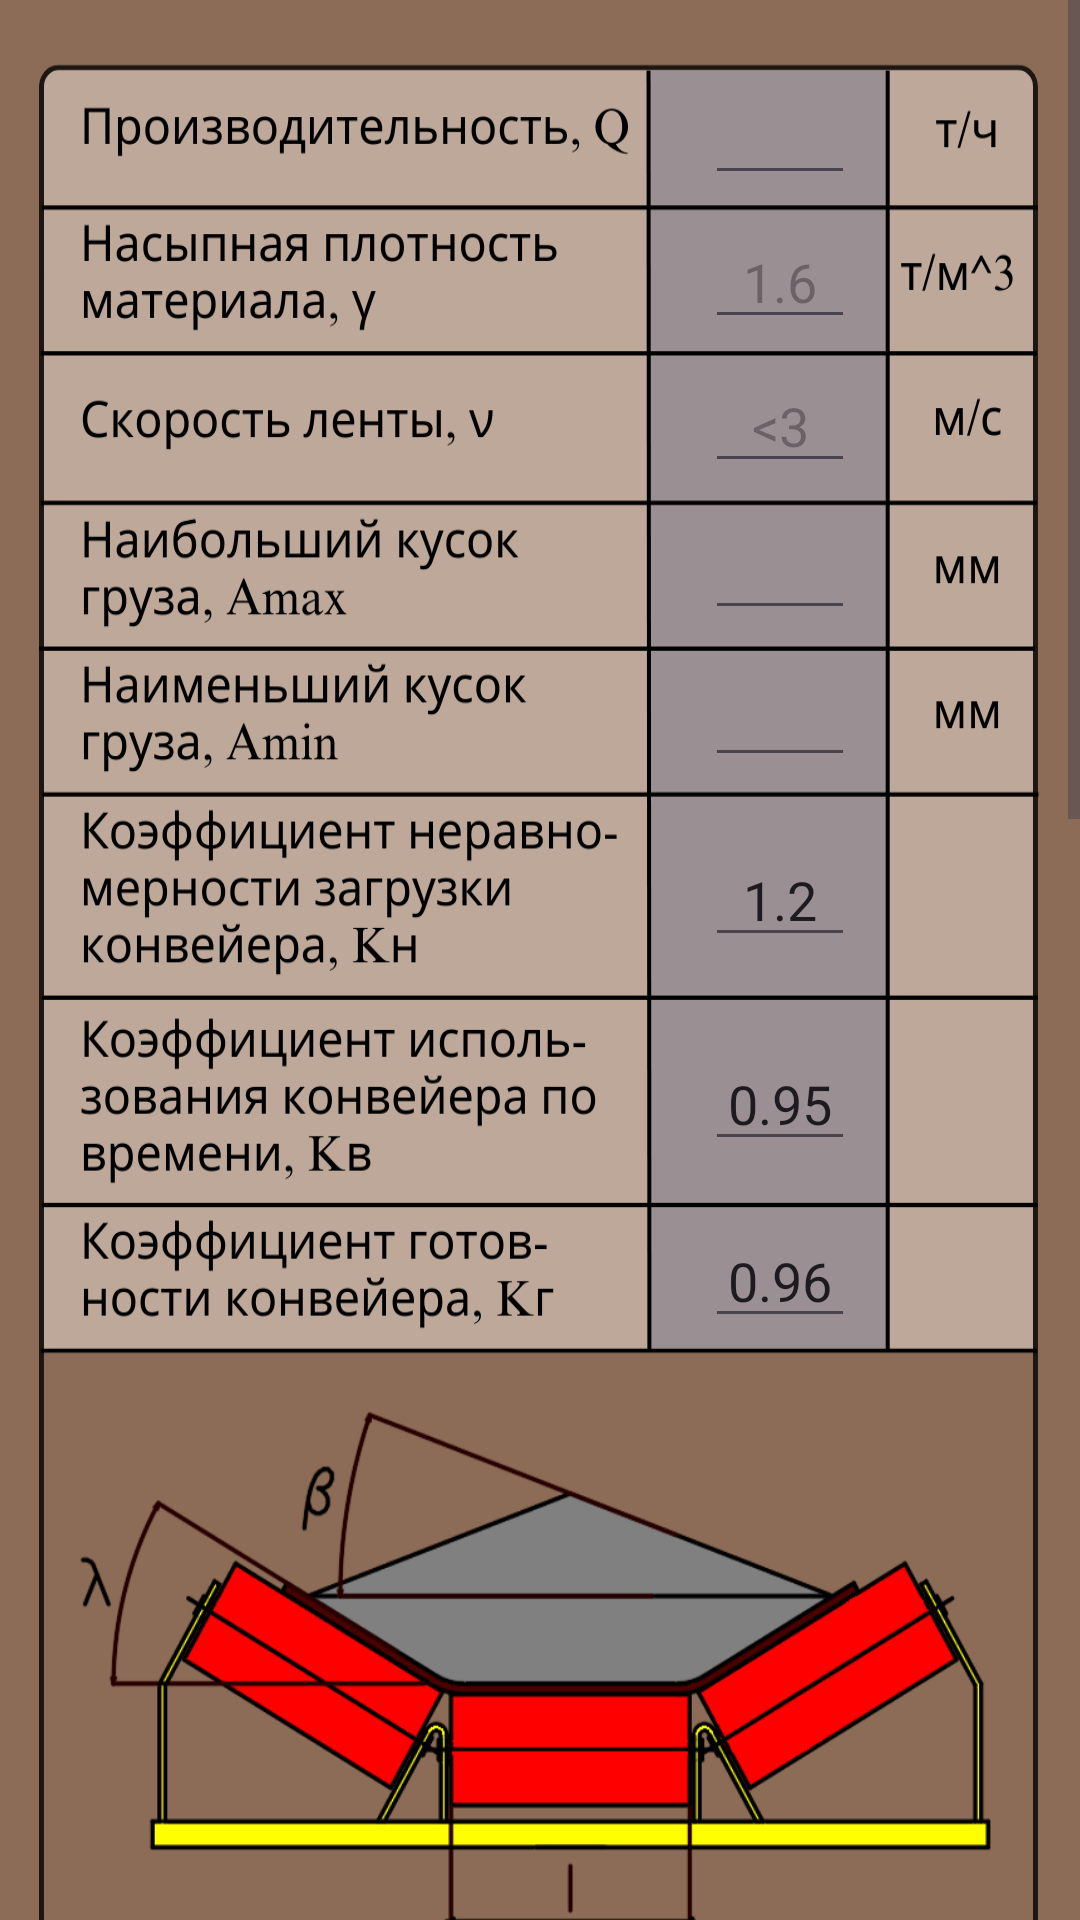

Android layout source for this screen:
<!-- AndroidManifest.xml: application theme Theme.FirstAppCon -->
<!-- res/layout/activity_calaculation_width.xml -->
<?xml version="1.0" encoding="utf-8"?>
<ScrollView xmlns:android="http://schemas.android.com/apk/res/android"
    xmlns:app="http://schemas.android.com/apk/res-auto"
    xmlns:tools="http://schemas.android.com/tools"
    android:layout_width="match_parent"
    android:layout_height="match_parent"
    android:background="@color/lightBrown"
    android:fillViewport="true">

    <androidx.constraintlayout.widget.ConstraintLayout
        android:layout_width="match_parent"
        android:layout_height="wrap_content"
        tools:context=".CalaculationWidth">

        <ImageView
            android:id="@+id/imageView8"
            android:layout_width="wrap_content"
            android:layout_height="1500dp"
            android:scaleType="fitXY"
            app:layout_constraintBottom_toBottomOf="parent"
            app:layout_constraintEnd_toEndOf="parent"
            app:layout_constraintStart_toStartOf="parent"
            app:layout_constraintTop_toTopOf="parent"
            app:srcCompat="@drawable/qwe" />

        <EditText
            android:id="@+id/textViewQ"
            android:layout_width="50dp"
            android:layout_height="40dp"
            android:layout_marginTop="25dp"
            android:layout_marginStart="160dp"
            android:inputType="numberDecimal"
            android:textSize="18sp"
            android:text=""
            android:textAlignment="center"
            app:layout_constraintStart_toStartOf="parent"
            app:layout_constraintEnd_toEndOf="parent"
            app:layout_constraintTop_toTopOf="parent"/>

        <EditText
            android:id="@+id/textViewy"
            android:layout_width="50dp"
            android:layout_height="40dp"
            android:layout_marginTop="8dp"
            android:layout_marginStart="160dp"
            android:inputType="numberDecimal"
            android:textSize="18sp"
            android:hint="@string/_1_6"
            android:text=""
            android:textAlignment="center"
            app:layout_constraintStart_toStartOf="parent"
            app:layout_constraintEnd_toEndOf="parent"
            app:layout_constraintTop_toBottomOf="@+id/textViewQ"/>

        <EditText
            android:id="@+id/textViewv"
            android:layout_width="50dp"
            android:layout_height="40dp"
            android:layout_marginTop="8dp"
            android:layout_marginStart="160dp"
            android:inputType="numberDecimal"
            android:textSize="18sp"
            android:text=""
            android:hint="@string/_3"
            android:textAlignment="center"
            app:layout_constraintStart_toStartOf="parent"
            app:layout_constraintEnd_toEndOf="parent"
            app:layout_constraintTop_toBottomOf="@+id/textViewy" />

        <EditText
            android:id="@+id/textViewAmax"
            android:layout_width="50dp"
            android:layout_height="40dp"
            android:layout_marginTop="9dp"
            android:layout_marginStart="160dp"
            android:inputType="numberDecimal"
            android:textSize="18sp"
            android:text=""
            android:textAlignment="center"
            app:layout_constraintStart_toStartOf="parent"
            app:layout_constraintEnd_toEndOf="parent"
            app:layout_constraintTop_toBottomOf="@+id/textViewv" />

        <EditText
            android:id="@+id/textViewAmin"
            android:layout_width="50dp"
            android:layout_height="40dp"
            android:layout_marginTop="9dp"
            android:layout_marginStart="160dp"
            android:inputType="numberDecimal"
            android:textSize="18sp"
            android:text=""
            android:textAlignment="center"
            app:layout_constraintStart_toStartOf="parent"
            app:layout_constraintEnd_toEndOf="parent"
            app:layout_constraintTop_toBottomOf="@+id/textViewAmax" />

        <EditText
            android:id="@+id/textViewkH"
            android:layout_width="50dp"
            android:layout_height="40dp"
            android:layout_marginTop="20dp"
            android:layout_marginStart="160dp"
            android:inputType="numberDecimal"
            android:textSize="18sp"
            android:text="@string/_1_2"
            android:hint="@string/_1_2"
            android:textAlignment="center"
            app:layout_constraintStart_toStartOf="parent"
            app:layout_constraintEnd_toEndOf="parent"
            app:layout_constraintTop_toBottomOf="@+id/textViewAmin"/>

        <EditText
            android:id="@+id/textViewkB"
            android:layout_width="50dp"
            android:layout_height="40dp"
            android:layout_marginTop="28dp"
            android:layout_marginStart="160dp"
            android:inputType="numberDecimal"
            android:textSize="18sp"
            android:text="@string/_0_95"
            android:textAlignment="center"
            android:hint="@string/_0_95"
            app:layout_constraintStart_toStartOf="parent"
            app:layout_constraintEnd_toEndOf="parent"
            app:layout_constraintTop_toBottomOf="@+id/textViewkH" />

        <EditText
            android:id="@+id/textViewkr"
            android:layout_width="50dp"
            android:layout_height="40dp"
            android:layout_marginTop="19dp"
            android:layout_marginStart="160dp"
            android:inputType="numberDecimal"
            android:textSize="18sp"
            android:text="@string/_0_96"
            android:hint="@string/_0_96"
            android:textAlignment="center"
            app:layout_constraintStart_toStartOf="parent"
            app:layout_constraintEnd_toEndOf="parent"
            app:layout_constraintTop_toBottomOf="@+id/textViewkB" />
<RadioGroup
    android:id="@+id/radiogroupAnglemat"
    android:layout_width="wrap_content"
    android:layout_height="wrap_content"
    android:layout_marginTop="280dp"
    app:layout_constraintTop_toBottomOf="@+id/textViewkr"
    app:layout_constraintEnd_toEndOf="parent"
    app:layout_constraintStart_toStartOf="parent">


        <RadioButton
            android:id="@+id/radioButton10"
            android:layout_width="wrap_content"
            android:layout_height="wrap_content"
            android:text="@string/_10"
            tools:layout_editor_absoluteX="150dp"
            tools:layout_editor_absoluteY="763dp" />

        <RadioButton
            android:id="@+id/radioButton20"
            android:layout_width="wrap_content"
            android:layout_height="wrap_content"
            android:text="@string/_20"
            tools:layout_editor_absoluteX="152dp"
            tools:layout_editor_absoluteY="809dp" />

        <RadioButton
            android:id="@+id/radioButton30"
            android:layout_width="wrap_content"
            android:layout_height="wrap_content"
            android:text="@string/_30"
            tools:layout_editor_absoluteX="152dp"
            tools:layout_editor_absoluteY="861dp" />

</RadioGroup>

        <RadioGroup
            android:id="@+id/radiogroupAngleRol"
            android:layout_width="wrap_content"
            android:layout_height="wrap_content"
            android:layout_marginTop="100dp"
            app:layout_constraintTop_toBottomOf="@+id/radiogroupAnglemat"
            app:layout_constraintEnd_toEndOf="parent"
            app:layout_constraintStart_toStartOf="parent">

            <RadioButton
            android:id="@+id/radioButton201"
            android:layout_width="wrap_content"
            android:layout_height="wrap_content"
            android:text="@string/_20"
            tools:layout_editor_absoluteX="167dp"
            tools:layout_editor_absoluteY="1071dp" />

        <RadioButton
            android:id="@+id/radioButton301"
            android:layout_width="wrap_content"
            android:layout_height="wrap_content"
            android:text="@string/_30"
            tools:layout_editor_absoluteX="158dp"
            tools:layout_editor_absoluteY="1122dp" />
        </RadioGroup>

        <Spinner
            android:id="@+id/spinnerAngleCon"
            android:layout_width="350dp"
            android:layout_height="25dp"
            android:layout_marginTop="85dp"
            android:layout_marginStart="30dp"
            android:textAlignment="center"
            app:layout_constraintEnd_toEndOf="@+id/imageView8"
            app:layout_constraintStart_toStartOf="@+id/imageView8"
            app:layout_constraintTop_toBottomOf="@+id/radiogroupAngleRol"
            android:entries="@array/con"/>

        <TextView
            android:id="@+id/textViewB"
            android:layout_width="wrap_content"
            android:layout_height="wrap_content"
            android:layout_marginTop="22dp"
            android:layout_marginStart="160dp"
            android:textSize="18sp"
            android:text="@string/ressss"
            android:textAlignment="center"
            app:layout_constraintStart_toStartOf="@+id/imageView8"
            app:layout_constraintEnd_toEndOf="@+id/imageView8"
            app:layout_constraintTop_toBottomOf="@+id/spinnerAngleCon" />

        <TextView
            android:id="@+id/textViewBras"
            android:layout_width="wrap_content"
            android:layout_height="wrap_content"
            android:layout_marginTop="30dp"
            android:layout_marginStart="160dp"
            android:textSize="18sp"
            android:text="@string/ressss"
            android:textAlignment="center"
            app:layout_constraintStart_toStartOf="@+id/imageView8"
            app:layout_constraintEnd_toEndOf="@+id/imageView8"
            app:layout_constraintTop_toBottomOf="@+id/textViewB" />

        <TextView
            android:id="@+id/textViewBgost"
            android:layout_width="wrap_content"
            android:layout_height="wrap_content"
            android:layout_marginTop="33dp"
            android:layout_marginStart="160dp"
            android:textSize="18sp"
            android:textAlignment="center"
            android:text="@string/ressss"
            app:layout_constraintStart_toStartOf="@+id/imageView8"
            app:layout_constraintEnd_toEndOf="@+id/imageView8"
            app:layout_constraintTop_toBottomOf="@+id/textViewBras"  />

        <TextView
            android:id="@+id/textViewriad"
            android:layout_marginTop="73dp"
            android:layout_width="wrap_content"
            android:layout_height="wrap_content"
            android:textSize="18sp"
            android:text="@string/ressss"
            android:textAlignment="center"
            app:layout_constraintStart_toStartOf="parent"
            app:layout_constraintEnd_toEndOf="parent"
            app:layout_constraintTop_toBottomOf="@+id/textViewBgost" />

        <Button
            android:id="@+id/buttonRes"
            android:layout_width="150dp"
            android:layout_height="wrap_content"
            android:text="@string/Result"
            android:onClick="ClickRes"
            android:backgroundTint="@color/greyDark"
            android:textColor="@color/black"
            app:layout_constraintStart_toStartOf="parent"
            app:layout_constraintBottom_toBottomOf="parent"
            app:layout_constraintEnd_toStartOf="@+id/buttonClear"/>

        <Button
            android:id="@+id/buttonClear"
            android:layout_width="150dp"
            android:layout_height="wrap_content"
            android:text="@string/Clear"
            android:onClick="Clickclear"
            android:backgroundTint="@color/greyDark"
            android:textColor="@color/black"
            app:layout_constraintBottom_toBottomOf="parent"
            app:layout_constraintEnd_toEndOf="parent"
            app:layout_constraintStart_toEndOf="@+id/buttonRes"/>
    </androidx.constraintlayout.widget.ConstraintLayout>
</ScrollView>
<!-- resources referenced by this layout -->
<resources>
  <string-array name="con">
          <item>Выберите угол наклона конвейера</item>
          <item>1-5 градусов</item>
          <item>6-10 градусов</item>
          <item>11-15 градусов</item>
          <item>15-20 градусов</item>
      </string-array>
  <color name="black">#FF000000</color>
  <color name="greyDark">#9A9093</color>
  <color name="lightBrown">#77768C</color>
  <!-- drawable qwe: png bitmap (drawable, 358929 bytes) -->
  <string name="Clear">Очистить</string>
  <string name="Result">Расчитать</string>
  <string name="_0_95">0.95</string>
  <string name="_0_96">0.96</string>
  <string name="_10">10 Градусов</string>
  <string name="_1_2">1.2</string>
  <string name="_1_6">1.6</string>
  <string name="_20">20 Градусов</string>
  <string name="_3">&lt;3</string>
  <string name="_30">30 Градусов</string>
  <string name="ressss">---</string>
  <style name="Theme.FirstAppCon" parent="Base.Theme.FirstAppCon" />
  <style name="Base.Theme.FirstAppCon" parent="Theme.Material3.DayNight.NoActionBar">
          
          
      </style>
</resources>
